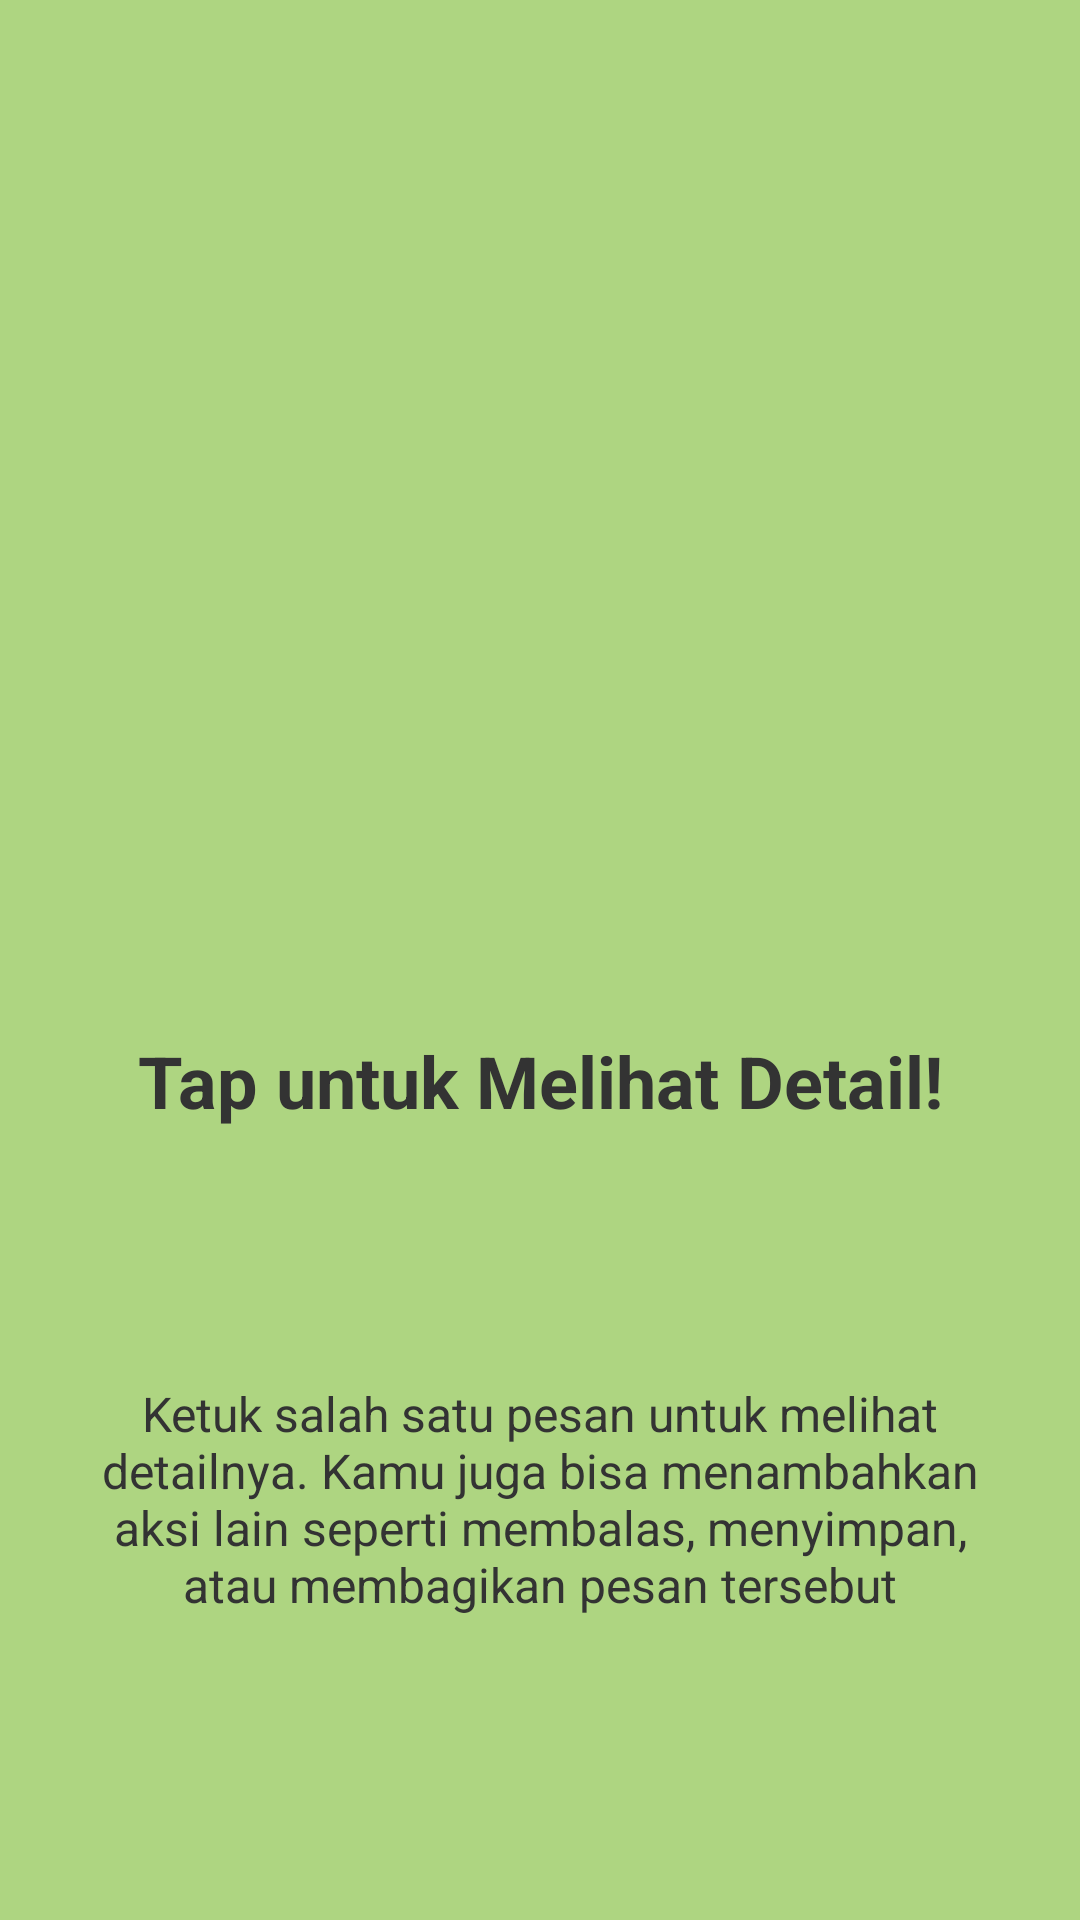

Android layout source for this screen:
<!-- AndroidManifest.xml: application theme Theme.Slebew_apps -->
<!-- res/layout/fragment_tutorial2.xml -->
<?xml version="1.0" encoding="utf-8"?>
<androidx.constraintlayout.widget.ConstraintLayout xmlns:android="http://schemas.android.com/apk/res/android"
    xmlns:app="http://schemas.android.com/apk/res-auto"
    android:layout_width="match_parent"
    android:layout_height="match_parent"
    android:background="@color/tutorial_bg_2"
    android:padding="24dp">

    <ImageView
        android:id="@+id/iv_logo"
        android:layout_width="120dp"
        android:layout_height="120dp"
        android:layout_marginTop="148dp"
        android:src="@drawable/ic_launcher_foreground"
        app:layout_constraintEnd_toEndOf="parent"
        app:layout_constraintStart_toStartOf="parent"
        app:layout_constraintTop_toTopOf="parent"
        app:tint="@color/white"
        android:contentDescription="Logo Tutorial" />

    <TextView
        android:id="@+id/tv_title"
        android:layout_width="wrap_content"
        android:layout_height="wrap_content"
        android:layout_marginTop="52dp"
        android:gravity="center"
        android:text="Tap untuk Melihat Detail!"
        android:textColor="@color/abu_gelap"
        android:textSize="24sp"
        android:textStyle="bold"
        app:layout_constraintEnd_toEndOf="parent"
        app:layout_constraintStart_toStartOf="parent"
        app:layout_constraintTop_toBottomOf="@+id/iv_logo" />

    <TextView
        android:id="@+id/tv_description"
        android:layout_width="0dp"
        android:layout_height="wrap_content"
        android:layout_marginTop="84dp"
        android:gravity="center"
        android:text="Ketuk salah satu pesan untuk melihat detailnya. Kamu juga bisa menambahkan aksi lain seperti membalas, menyimpan, atau membagikan pesan tersebut"
        android:textColor="@color/abu_gelap"
        android:textSize="16sp"
        app:layout_constraintEnd_toEndOf="parent"
        app:layout_constraintStart_toStartOf="parent"
        app:layout_constraintTop_toBottomOf="@+id/tv_title" />

</androidx.constraintlayout.widget.ConstraintLayout>
<!-- resources referenced by this layout -->
<resources>
  <color name="abu_gelap">#FF333333</color>
  <color name="tutorial_bg_2">#AED581</color>
  <color name="white">#FFFFFFFF</color>
  <style name="Theme.Slebew_apps" parent="Base.Theme.Slebew_apps" />
  <style name="Base.Theme.Slebew_apps" parent="Theme.Material3.DayNight.NoActionBar">
          
          
      </style>
</resources>
